Run: headless pygame with SDL's dummy video driver; simulated clock (each Clock.tick advances the game by its frame time, no real sleeping); random seed 0; keys injected as events and as key.get_pressed() state; mouse plan: one left click at the window centre at the start of phase 2, then a move to the lower-right quarter at the start of phase 3.
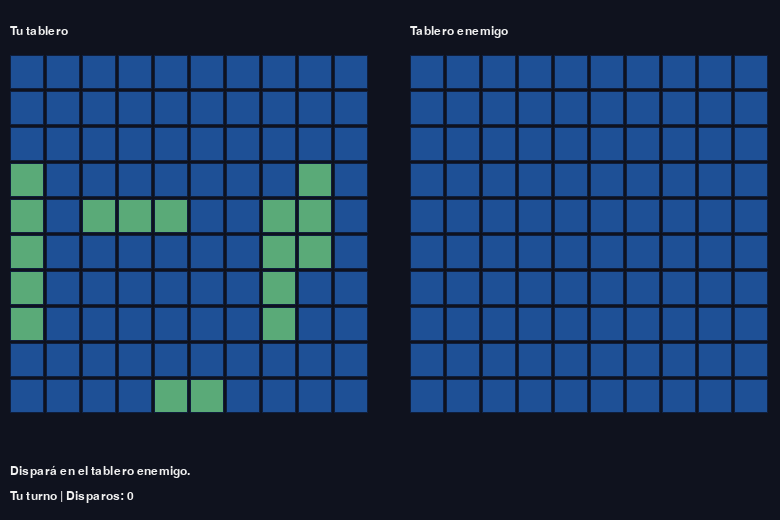
Frame 1 of 4 · flips 1–60 · no input
Frame 2 of 4 · flips 61–180 · clicked the window centre · tapped SPACE, RETURN · held RIGHT (→), D · screen unchanged from frame 1, image omitted
Frame 3 of 4 · flips 181–300 · moved the mouse to the lower-right quarter · held DOWN (↓), S · screen unchanged from frame 2, image omitted
Frame 4 of 4 · flips 301–420 · held LEFT (←), A, UP (↑), W · screen unchanged from frame 3, image omitted

The pygame program that drew these frames:

import random
import sys

import pygame


pygame.init()

TAM = 36
MARGEN = 10
SEPARACION = 40
FILAS = 10
COLUMNAS = 10
ANCHO_TABLERO = COLUMNAS * TAM
ALTO_TABLERO = FILAS * TAM
ANCHO = MARGEN * 2 + ANCHO_TABLERO * 2 + SEPARACION
ALTO = 520
FPS = 30

AGUA = "·"
BARCO = "B"
FALLADO = "X"
TOCADO = "T"
HUNDIDO = "H"
TAMANIOS_BARCOS = (5, 4, 3, 3, 2)

COLOR_FONDO = (15, 18, 30)
COLOR_AGUA = (30, 80, 150)
COLOR_AGUA_DISPARADA = (55, 65, 80)
COLOR_BARCO = (90, 170, 120)
COLOR_TOCADO = (225, 75, 65)
COLOR_HUNDIDO = (130, 35, 35)
COLOR_LINEA = (15, 30, 60)
COLOR_TEXTO = (240, 240, 240)
COLOR_AVISO = (255, 220, 120)

pantalla = pygame.display.set_mode((ANCHO, ALTO))
pygame.display.set_caption("Batalla naval contra IA")
reloj = pygame.time.Clock()
fuente = pygame.font.SysFont("arial", 18)
fuente_grande = pygame.font.SysFont("arial", 30)

OX_JUGADOR = MARGEN
OY_TABLEROS = 55
OX_ENEMIGO = MARGEN + ANCHO_TABLERO + SEPARACION


def crear_tablero():
    """Crea una matriz de 10x10 llena de agua."""
    return [[AGUA] * COLUMNAS for _ in range(FILAS)]


def crear_juego():
    jugador = crear_tablero()
    enemigo = crear_tablero()
    barcos_jugador = colocar_barcos(jugador)
    barcos_enemigo = colocar_barcos(enemigo)

    return {
        "jugador": jugador,
        "enemigo": enemigo,
        "barcos_jugador": barcos_jugador,
        "barcos_enemigo": barcos_enemigo,
        "disparos_jugador": crear_tablero(),
        "disparos_enemigo": crear_tablero(),
        "turno_jugador": True,
        "disparos_realizados": 0,
        "mensaje": "Dispará en el tablero enemigo.",
        "finalizado": False,
        "ganador": "",
    }


def colocar_barcos(tablero, tamanios=TAMANIOS_BARCOS):
    """Coloca barcos aleatoriamente sin superponerlos y devuelve sus celdas."""
    barcos = []

    for tamanio in tamanios:
        colocado = False

        while not colocado:
            horizontal = random.choice([True, False])

            if horizontal:
                fila = random.randint(0, FILAS - 1)
                col = random.randint(0, COLUMNAS - tamanio)
                celdas = [(fila, col + i) for i in range(tamanio)]
            else:
                fila = random.randint(0, FILAS - tamanio)
                col = random.randint(0, COLUMNAS - 1)
                celdas = [(fila + i, col) for i in range(tamanio)]

            if all(tablero[fila][col] == AGUA for fila, col in celdas):
                for fila, col in celdas:
                    tablero[fila][col] = BARCO
                barcos.append(celdas)
                colocado = True

    return barcos


def quedan_barcos(tablero):
    """Indica si todavía queda alguna celda de barco en pie."""
    return any(BARCO in fila for fila in tablero)


def barco_hundido(barco, tablero):
    """Un barco está hundido cuando ninguna de sus celdas sigue marcada como B."""
    return all(tablero[fila][col] != BARCO for fila, col in barco)


def marcar_hundido(barco, tablero_disparos):
    for fila, col in barco:
        tablero_disparos[fila][col] = HUNDIDO


def revisar_hundimiento(fila, col, barcos, tablero, tablero_disparos):
    """Marca un barco como hundido si el disparo completó todas sus celdas."""
    for barco in barcos:
        if (fila, col) in barco and barco_hundido(barco, tablero):
            marcar_hundido(barco, tablero_disparos)
            return True
    return False


def disparar(tablero_objetivo, tablero_disparos, fila, col, barcos):
    """Procesa un disparo y devuelve el resultado textual."""
    if tablero_disparos[fila][col] != AGUA:
        return "repetido"

    if tablero_objetivo[fila][col] == BARCO:
        tablero_objetivo[fila][col] = TOCADO
        tablero_disparos[fila][col] = TOCADO

        if revisar_hundimiento(fila, col, barcos, tablero_objetivo, tablero_disparos):
            return "hundido"
        return "tocado"

    tablero_disparos[fila][col] = FALLADO
    return "agua"


def celda_desde_mouse(mx, my, ox, oy):
    col = (mx - ox) // TAM
    fila = (my - oy) // TAM

    if 0 <= fila < FILAS and 0 <= col < COLUMNAS:
        return fila, col

    return None


def disparo_ia(juego):
    """La IA simple dispara a una celda aleatoria donde no haya disparado antes."""
    opciones = [
        (fila, col)
        for fila in range(FILAS)
        for col in range(COLUMNAS)
        if juego["disparos_jugador"][fila][col] == AGUA
    ]

    if not opciones:
        juego["turno_jugador"] = True
        return

    fila, col = random.choice(opciones)
    resultado = disparar(
        juego["jugador"],
        juego["disparos_jugador"],
        fila,
        col,
        juego["barcos_jugador"],
    )

    if resultado == "agua":
        juego["mensaje"] = "La IA falló. Tu turno."
        juego["turno_jugador"] = True
    elif resultado == "hundido":
        juego["mensaje"] = "La IA hundió uno de tus barcos. Sigue tirando."
    else:
        juego["mensaje"] = "La IA tocó un barco. Sigue tirando."

    if not quedan_barcos(juego["jugador"]):
        juego["finalizado"] = True
        juego["ganador"] = "ia"
        juego["mensaje"] = "Perdiste. La IA hundió todos tus barcos."


def color_celda(celda, mostrar_barcos=False, celda_real=AGUA):
    if celda == FALLADO:
        return COLOR_AGUA_DISPARADA
    if celda == TOCADO:
        return COLOR_TOCADO
    if celda == HUNDIDO:
        return COLOR_HUNDIDO
    if mostrar_barcos and celda_real == BARCO:
        return COLOR_BARCO
    return COLOR_AGUA


def dibujar_tablero(tablero_disparos, ox, oy, titulo, tablero_real=None, mostrar_barcos=False):
    pantalla.blit(fuente.render(titulo, True, COLOR_TEXTO), (ox, oy - 30))

    for fila in range(FILAS):
        for col in range(COLUMNAS):
            celda_disparo = tablero_disparos[fila][col]
            celda_real = tablero_real[fila][col] if tablero_real is not None else AGUA
            color = color_celda(celda_disparo, mostrar_barcos, celda_real)
            rect = pygame.Rect(ox + col * TAM, oy + fila * TAM, TAM - 2, TAM - 2)
            pygame.draw.rect(pantalla, color, rect)
            pygame.draw.rect(pantalla, COLOR_LINEA, rect, 1)

            if celda_disparo == FALLADO:
                dibujar_texto_centrado("X", rect, COLOR_TEXTO)
            elif celda_disparo == TOCADO:
                dibujar_texto_centrado("T", rect, COLOR_TEXTO)
            elif celda_disparo == HUNDIDO:
                dibujar_texto_centrado("H", rect, COLOR_TEXTO)


def dibujar_texto_centrado(texto, rect, color):
    superficie = fuente.render(texto, True, color)
    texto_rect = superficie.get_rect(center=rect.center)
    pantalla.blit(superficie, texto_rect)


def dibujar_info(juego):
    if juego["finalizado"]:
        if juego["ganador"] == "jugador":
            titulo = f"¡Ganaste en {juego['disparos_realizados']} disparos!"
        else:
            titulo = "Perdiste."
        superficie = fuente_grande.render(titulo, True, COLOR_AVISO)
        pantalla.blit(superficie, (MARGEN, 430))
        ayuda = "Presioná R para reiniciar o ESC para salir."
    else:
        turno = "Tu turno" if juego["turno_jugador"] else "Turno de la IA"
        ayuda = f"{turno} | Disparos: {juego['disparos_realizados']}"

    pantalla.blit(fuente.render(juego["mensaje"], True, COLOR_TEXTO), (MARGEN, 465))
    pantalla.blit(fuente.render(ayuda, True, COLOR_TEXTO), (MARGEN, 490))


def dibujar(juego):
    pantalla.fill(COLOR_FONDO)
    dibujar_tablero(
        juego["disparos_jugador"],
        OX_JUGADOR,
        OY_TABLEROS,
        "Tu tablero",
        juego["jugador"],
        mostrar_barcos=True,
    )
    dibujar_tablero(
        juego["disparos_enemigo"],
        OX_ENEMIGO,
        OY_TABLEROS,
        "Tablero enemigo",
    )
    dibujar_info(juego)
    pygame.display.flip()


def manejar_disparo_jugador(juego, fila, col):
    resultado = disparar(
        juego["enemigo"],
        juego["disparos_enemigo"],
        fila,
        col,
        juego["barcos_enemigo"],
    )

    if resultado == "repetido":
        juego["mensaje"] = "Ya disparaste a esa celda. Elegí otra."
        return

    juego["disparos_realizados"] += 1

    if resultado == "agua":
        juego["mensaje"] = "Agua. Ahora juega la IA."
        juego["turno_jugador"] = False
    elif resultado == "hundido":
        juego["mensaje"] = "¡Hundiste un barco! Volvés a tirar."
    else:
        juego["mensaje"] = "¡Tocado! Volvés a tirar."

    if not quedan_barcos(juego["enemigo"]):
        juego["finalizado"] = True
        juego["ganador"] = "jugador"
        juego["mensaje"] = "Hundiste todos los barcos enemigos."


def main():
    juego = crear_juego()
    ejecutando = True

    while ejecutando:
        for evento in pygame.event.get():
            if evento.type == pygame.QUIT:
                ejecutando = False
            elif evento.type == pygame.KEYDOWN:
                if evento.key == pygame.K_ESCAPE:
                    ejecutando = False
                elif evento.key == pygame.K_r and juego["finalizado"]:
                    juego = crear_juego()
            elif (
                evento.type == pygame.MOUSEBUTTONDOWN
                and juego["turno_jugador"]
                and not juego["finalizado"]
            ):
                celda = celda_desde_mouse(*evento.pos, OX_ENEMIGO, OY_TABLEROS)
                if celda is not None:
                    manejar_disparo_jugador(juego, *celda)

        if not juego["turno_jugador"] and not juego["finalizado"]:
            pygame.time.wait(350)
            disparo_ia(juego)

        dibujar(juego)
        reloj.tick(FPS)

    pygame.quit()
    sys.exit()


if __name__ == "__main__":
    main()
